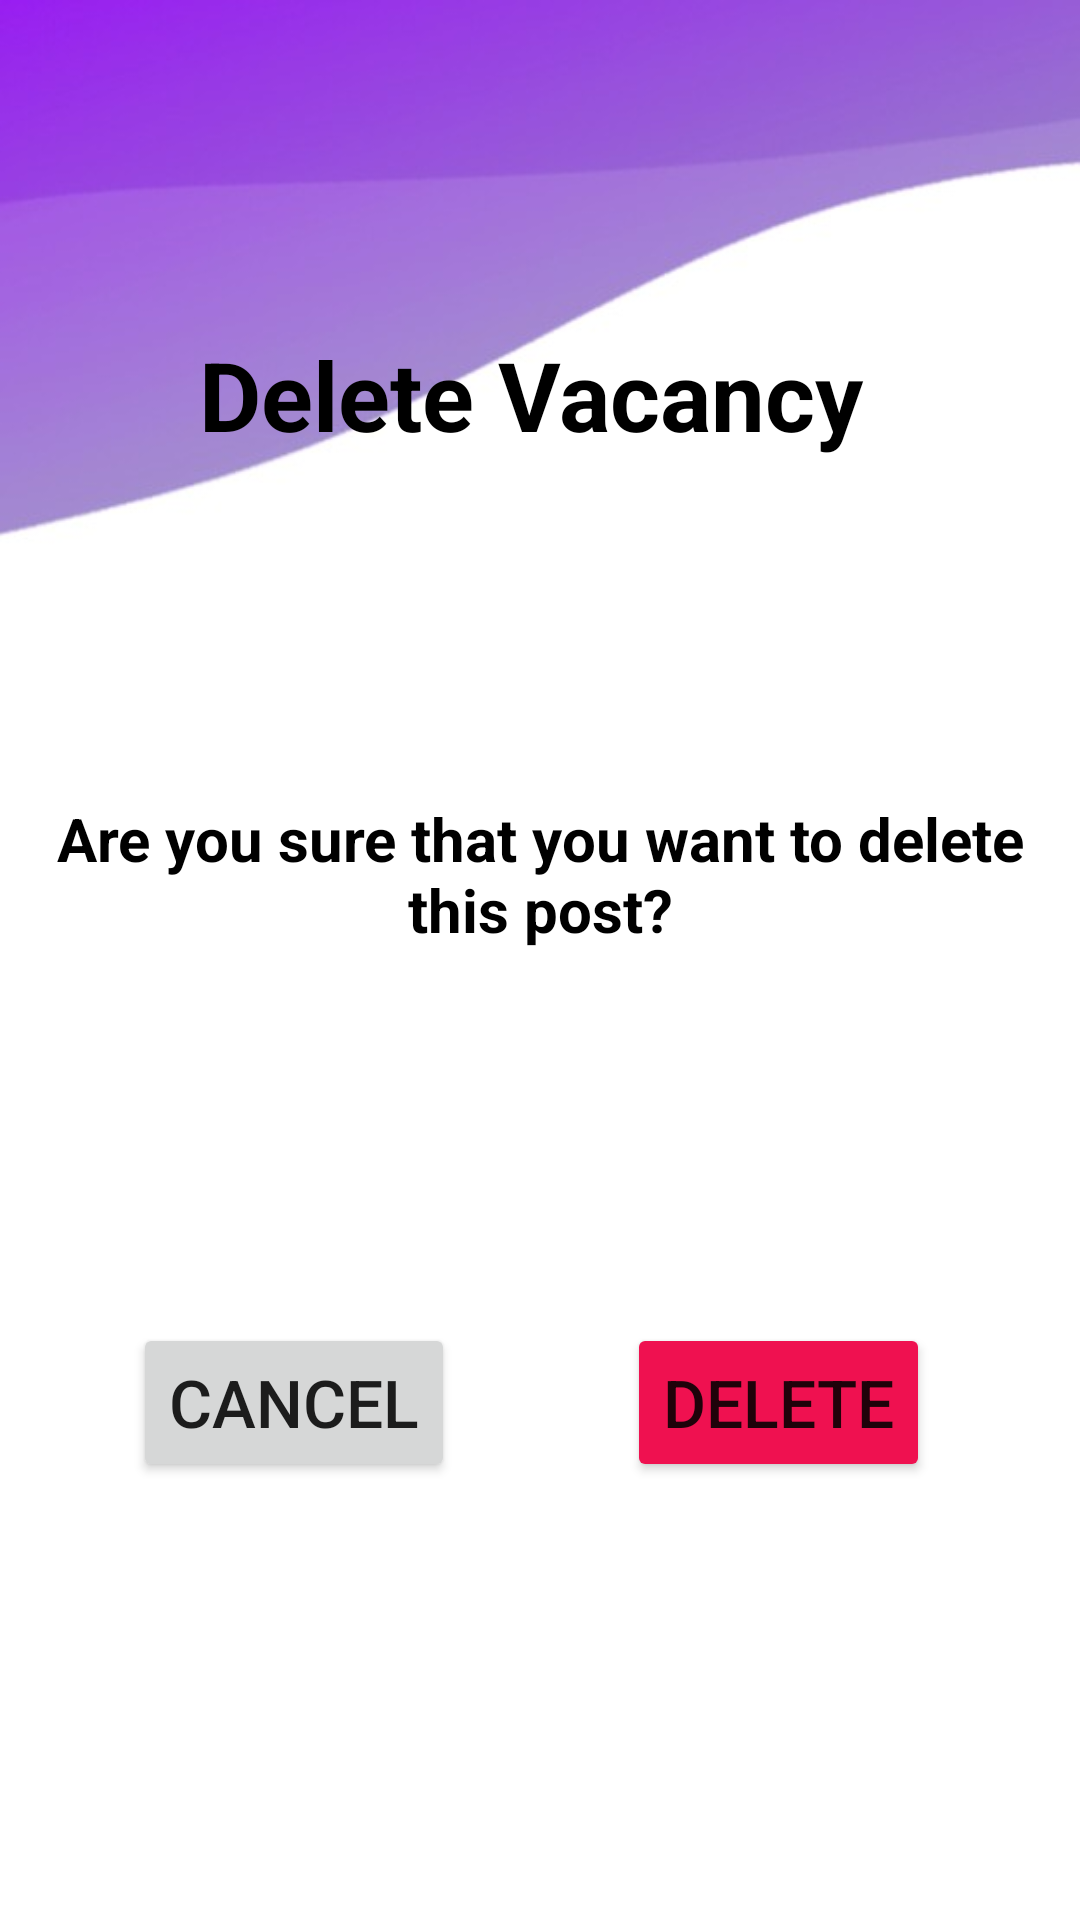

This screen was rendered from an Android layout file. Write that file and the resources it references.
<!-- AndroidManifest.xml: application theme Theme.MADProject -->
<!-- res/layout/delete.xml -->
<?xml version="1.0" encoding="utf-8"?>
<androidx.constraintlayout.widget.ConstraintLayout xmlns:android="http://schemas.android.com/apk/res/android"
    xmlns:app="http://schemas.android.com/apk/res-auto"
    xmlns:tools="http://schemas.android.com/tools"
    android:layout_width="match_parent"
    android:layout_height="match_parent"
    android:background="@drawable/background1"
    tools:context=".activities.UpdateVacancy">


    <TextView
        android:id="@+id/textView7"
        android:layout_width="276dp"
        android:layout_height="46dp"
        android:layout_marginTop="110dp"
        android:text="@string/delete"
        android:textAlignment="center"
        android:textColor="#000000"
        android:textSize="@dimen/Heading"
        android:textStyle="bold"
        app:layout_constraintEnd_toEndOf="parent"
        app:layout_constraintHorizontal_bias="0.459"
        app:layout_constraintStart_toStartOf="parent"
        app:layout_constraintTop_toTopOf="parent" />

    <TextView
        android:id="@+id/textView3"
        android:layout_width="342dp"
        android:layout_height="55dp"
        android:layout_marginTop="110dp"
        android:text="@string/areyou"
        android:textAlignment="center"
        android:textColor="#000000"
        android:textSize="20sp"
        android:textStyle="bold"
        app:layout_constraintEnd_toEndOf="parent"
        app:layout_constraintStart_toStartOf="parent"
        app:layout_constraintTop_toBottomOf="@+id/textView7" />

    <Button
        android:id="@+id/cancelpBtn"
        android:layout_width="wrap_content"
        android:layout_height="@dimen/fieldHeight"
        android:layout_marginTop="120dp"
        android:text="@android:string/cancel"
        android:textSize="@dimen/Text22"
        app:layout_constraintEnd_toEndOf="@+id/textView3"
        app:layout_constraintHorizontal_bias="0.15"
        app:layout_constraintStart_toStartOf="@+id/textView3"
        app:layout_constraintTop_toBottomOf="@+id/textView3"
        tools:ignore="VisualLintBounds" />

    <Button
        android:id="@+id/deletepBtn"
        android:layout_width="wrap_content"
        android:layout_height="@dimen/fieldHeight"
        android:layout_marginTop="120dp"
        android:backgroundTint="#EF1150"
        android:text="@string/del"
        android:textSize="@dimen/Text22"
        app:layout_constraintEnd_toEndOf="@+id/textView3"
        app:layout_constraintHorizontal_bias="0.83"
        app:layout_constraintStart_toStartOf="@+id/textView3"
        app:layout_constraintTop_toBottomOf="@+id/textView3"
        tools:ignore="VisualLintBounds" />

</androidx.constraintlayout.widget.ConstraintLayout>
<!-- resources referenced by this layout -->
<resources>
  <dimen name="Heading">32sp</dimen>
  <dimen name="Text22">22sp</dimen>
  <dimen name="fieldHeight">53dp</dimen>
  <!-- drawable background1: jpg bitmap (drawable, 11879 bytes) -->
  <string name="areyou">Are you sure that you want to delete this post?</string>
  <string name="del">Delete</string>
  <string name="delete">Delete Vacancy</string>
  <style name="Theme.MADProject" parent="Theme.MaterialComponents.DayNight.NoActionBar">
          
          <item name="colorPrimary">@color/purple_500</item>
          <item name="colorPrimaryVariant">@color/purple_700</item>
          <item name="colorOnPrimary">@color/white</item>
          
          <item name="colorSecondary">@color/teal_200</item>
          <item name="colorSecondaryVariant">@color/teal_700</item>
          <item name="colorOnSecondary">@color/black</item>
          
          <item name="android:statusBarColor">?attr/colorPrimaryVariant</item>
          
      </style>
  <color name="purple_500">#FF6200EE</color>
  <color name="purple_700">#FF3700B3</color>
  <color name="white">#FFFFFFFF</color>
  <color name="teal_200">#FF03DAC5</color>
  <color name="teal_700">#FF018786</color>
  <color name="black">#FF000000</color>
</resources>
